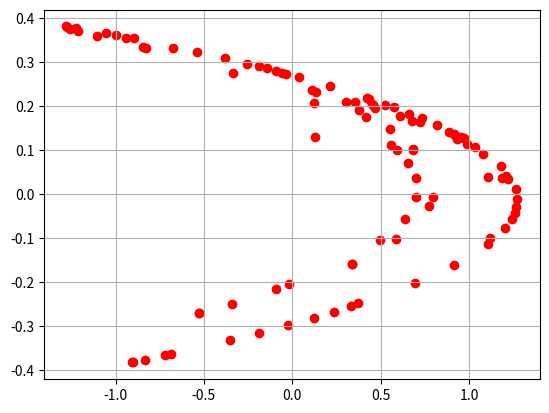

Recreate this plot in Python.
#
# #############################################################################
#        Copyright (c) 2018 by Manuel Embus. All Rights Reserved.
#
#              This work is licensed under a Creative Commons
#        Attribution - NonCommercial - ShareAlike 4.0
#        International License.
#
#        For more information write me to [email redacted]
# [redacted]
# #############################################################################
#

#******************************************************************************
#                      Logistic Map - Fix Point
#******************************************************************************
import matplotlib.pyplot as plt
import numpy as np
#******************************************************************************
#Designer Parameters
#******************************************************************************
resolution = 100                    #Number of Points
a = 1.4
b = 0.3
#******************************************************************************
#Definitions
#******************************************************************************
x1 =[0.13]
y1 =[0.13]
#******************************************************************************
#Main
#******************************************************************************
for z in range(0,resolution):
    f1 = 1-a*pow(x1[z],2)+y1[z]
    f2 = b*x1[z]
    x1.append(f1)
    y1.append(f2)
#******************************************************************************
#Plot
#******************************************************************************
plt.grid(True)
plt.scatter(x1,y1, color="red")
plt.show()
